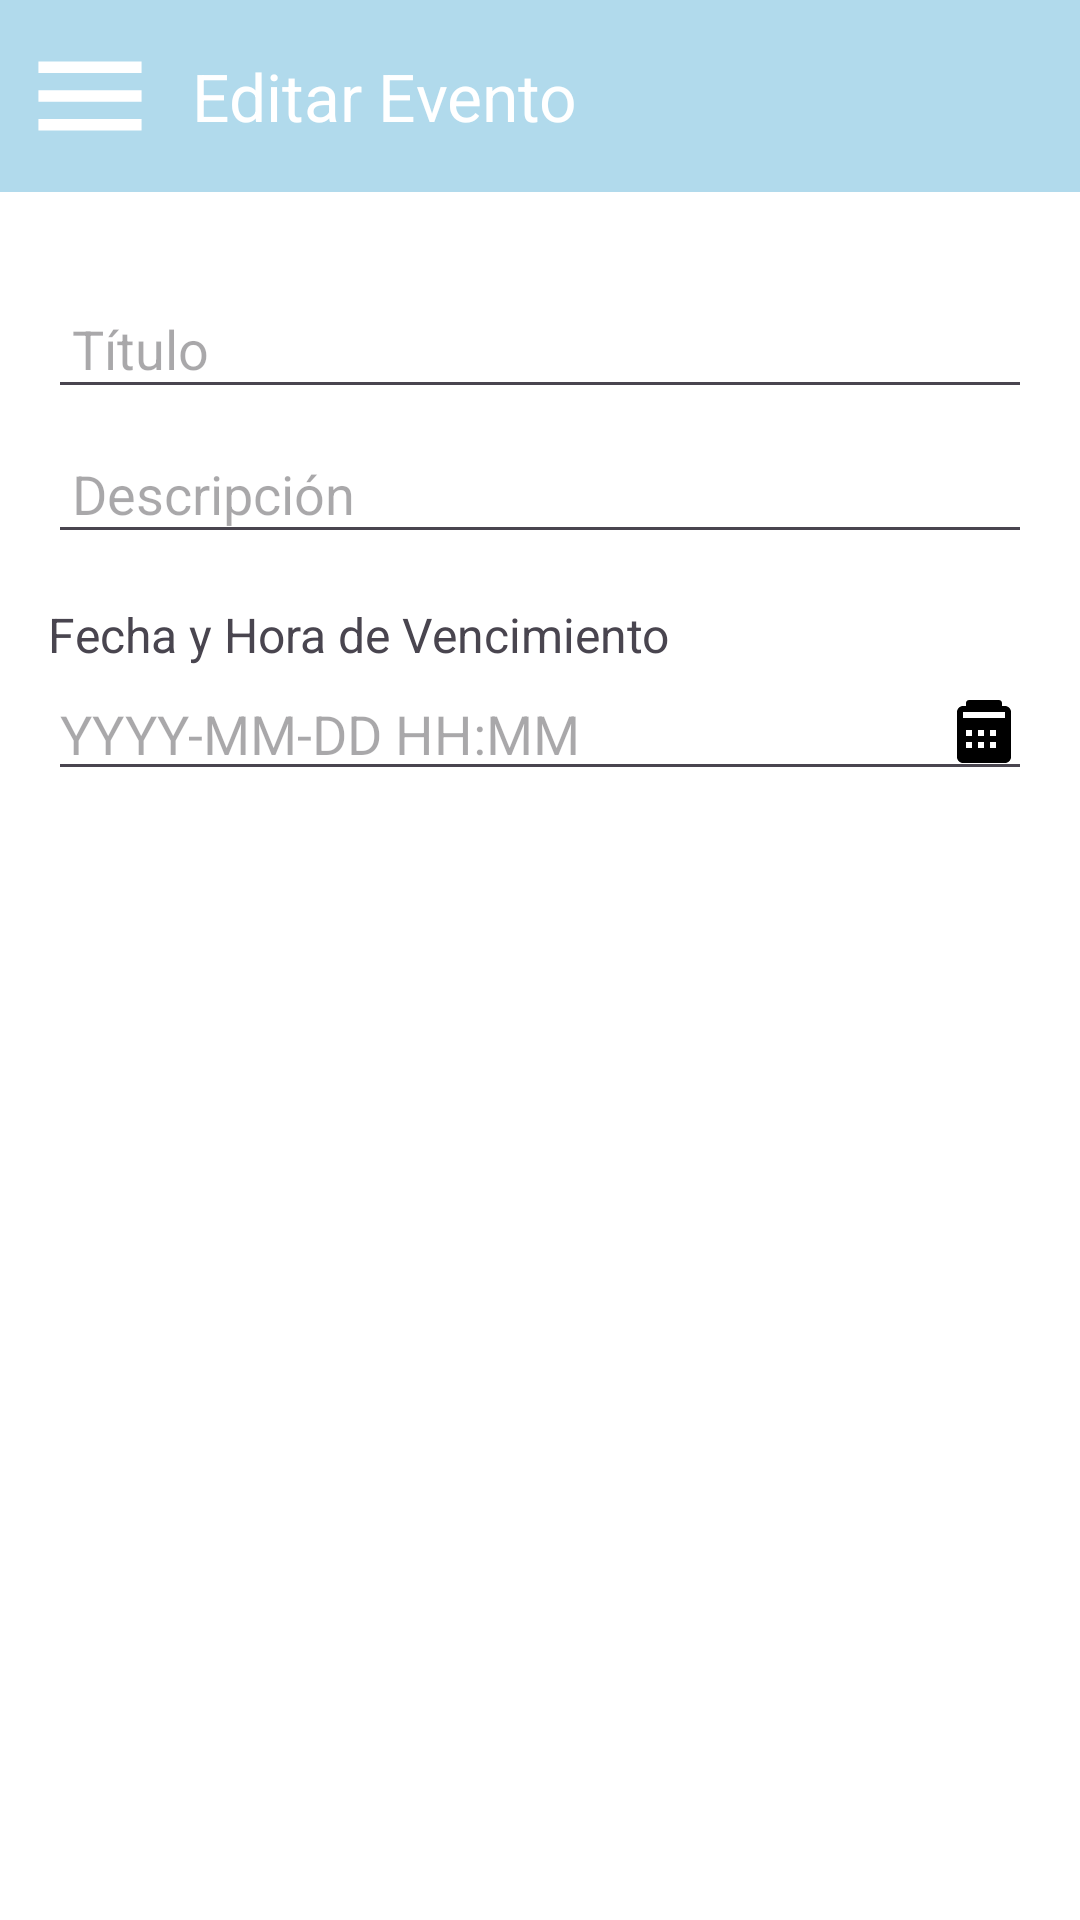

This screen was rendered from an Android layout file. Write that file and the resources it references.
<!-- AndroidManifest.xml: application theme Theme.TT1 -->
<!-- res/layout/editar_evento.xml -->
<androidx.drawerlayout.widget.DrawerLayout
    xmlns:android="http://schemas.android.com/apk/res/android"
    xmlns:app="http://schemas.android.com/apk/res-auto"
    xmlns:tools="http://schemas.android.com/tools"
    android:id="@+id/drawer_layout"
    android:layout_width="match_parent"
    android:layout_height="match_parent"
    android:background="#FFFFFF"
    tools:context=".evento.EventoActivity">

    
    <LinearLayout
        android:layout_width="match_parent"
        android:layout_height="match_parent"
        android:orientation="vertical">

        
        <androidx.appcompat.widget.Toolbar
            android:id="@+id/toolbar"
            android:layout_width="match_parent"
            android:layout_height="?attr/actionBarSize"
            android:background="#B1DAEC"
            app:title="Editar Evento"
            app:titleTextColor="#FFFFFF"
            android:elevation="4dp"
            android:theme="@style/ThemeOverlay.AppCompat.Dark.ActionBar"
            app:navigationIcon="@drawable/ic_menu" />

        
        <ScrollView
            android:layout_width="match_parent"
            android:layout_height="match_parent">

            <LinearLayout
                android:layout_width="match_parent"
                android:layout_height="wrap_content"
                android:orientation="vertical"
                android:padding="16dp">

                
                <EditText
                    android:id="@+id/etTitulo"
                    android:layout_width="match_parent"
                    android:layout_height="wrap_content"
                    android:hint="Título"
                    android:padding="8dp"
                    android:layout_marginTop="16dp"/>

                
                <EditText
                    android:id="@+id/etDescripcion"
                    android:layout_width="match_parent"
                    android:layout_height="wrap_content"
                    android:hint="Descripción"
                    android:padding="8dp"
                    android:layout_marginTop="8dp"/>


                
                <TextView
                    android:id="@+id/dateLabel2"
                    android:layout_width="wrap_content"
                    android:layout_height="wrap_content"
                    android:text="Fecha y Hora de Vencimiento"
                    android:textSize="16sp"
                    android:layout_marginTop="16dp" />

                <EditText
                    android:id="@+id/et_date2"
                    android:layout_width="match_parent"
                    android:layout_height="wrap_content"
                    android:hint="YYYY-MM-DD HH:MM"
                    android:focusable="false"
                    android:drawableEnd="@drawable/ic_calendar"
                    android:inputType="datetime"
                    android:layout_marginBottom="16dp" />
                
                <ImageButton
                    android:id="@+id/btnGuardarEvento"
                    android:layout_width="wrap_content"
                    android:layout_height="104dp"
                    android:layout_gravity="center"
                    android:layout_marginTop="16dp"
                    android:contentDescription="@string/guardar_tarea"
                    android:background="@android:color/transparent"
                    android:src="@drawable/ic_check" />
            </LinearLayout>
        </ScrollView>
    </LinearLayout>

    
    <com.google.android.material.navigation.NavigationView
        android:id="@+id/nav_view"
        android:layout_width="280dp"
        android:layout_height="match_parent"
        android:layout_gravity="start"
        android:background="#FFFFFF"
        app:headerLayout="@layout/nav_header"
        app:menu="@menu/drawer_menu" />
</androidx.drawerlayout.widget.DrawerLayout>
<!-- res/layout/nav_header.xml (included above) -->
<?xml version="1.0" encoding="utf-8"?>
<LinearLayout xmlns:android="http://schemas.android.com/apk/res/android"
    android:layout_width="match_parent"
    android:layout_height="wrap_content"
    android:orientation="vertical"
    android:padding="16dp"
    android:background="#FFFFFF">

    <ImageView
        android:layout_width="wrap_content"
        android:layout_height="wrap_content"
        android:src="@mipmap/ic_logoapp_round"
        android:contentDescription="@string/nav_header_image"
        android:layout_gravity="center_horizontal" />

    <TextView
        android:layout_width="wrap_content"
        android:layout_height="wrap_content"
        android:text="Nombre de Usuario"
        android:textAppearance="@style/TextAppearance.AppCompat.Body1"
        android:textColor="#002E6D"
        android:layout_marginTop="8dp"
        android:layout_gravity="center_horizontal" />
</LinearLayout>
<!-- resources referenced by this layout -->
<resources>
  <!-- drawable ic_calendar (drawable) -->
  <vector xmlns:android="http://schemas.android.com/apk/res/android"
      android:width="24dp"
      android:height="24dp"
      android:viewportWidth="24"
      android:viewportHeight="24">
      <path
          android:fillColor="#000000"
          android:pathData="M19,3h-1V2c0,-0.55 -0.45,-1 -1,-1h-10c-0.55,0 -1,0.45 -1,1v1h-1c-1.1,0 -2,0.9 -2,2v15c0,1.1 0.9,2 2,2h14c1.1,0 2,-0.9 2,-2v-15c0,-1.1 -0.9,-2 -2,-2zm-7,14h-2v-2h2v2zm0,-4h-2v-2h2v2zm-4,4h-2v-2h2v2zm0,-4h-2v-2h2v2zm8,4h-2v-2h2v2zm0,-4h-2v-2h2v2zm2,-6H5V5h14v2z" />
  </vector>
  <!-- drawable ic_check: webp bitmap (mipmap-xxhdpi, 3844 bytes) -->
  <!-- drawable ic_menu (drawable) -->
  <vector xmlns:android="http://schemas.android.com/apk/res/android"
      android:width="60dp"
      android:height="60dp"
      android:viewportWidth="24"
      android:viewportHeight="24"
      android:tint="#FFFFFF">
    <group android:scaleX="0.7639024"
        android:scaleY="0.7639024"
        android:translateX="2.8331707"
        android:translateY="2.8331707">
      <path
          android:fillColor="@android:color/white"
          android:pathData="M3,18h18v-2L3,16v2zM3,13h18v-2L3,11v2zM3,6v2h18L21,6L3,6z"/>
    </group>
  </vector>
  <!-- mipmap ic_logoapp_round (mipmap-anydpi-v26) -->
  <?xml version="1.0" encoding="utf-8"?>
  <adaptive-icon xmlns:android="http://schemas.android.com/apk/res/android">
      <background android:drawable="@drawable/ic_logoapp_background"/>
      <foreground android:drawable="@mipmap/ic_logoapp_fondo"/>
  </adaptive-icon>
  <string name="guardar_tarea" />
  <string name="nav_header_image" />
  <style name="Theme.TT1" parent="Base.Theme.TT1" />
  <style name="Base.Theme.TT1" parent="Theme.Material3.DayNight.NoActionBar">
          
          
      </style>
</resources>
